Run: headless pygame with SDL's dummy video driver; simulated clock (each Clock.tick advances the game by its frame time, no real sleeping); random seed 0; keys injected as events and as key.get_pressed() state; no mouse input.
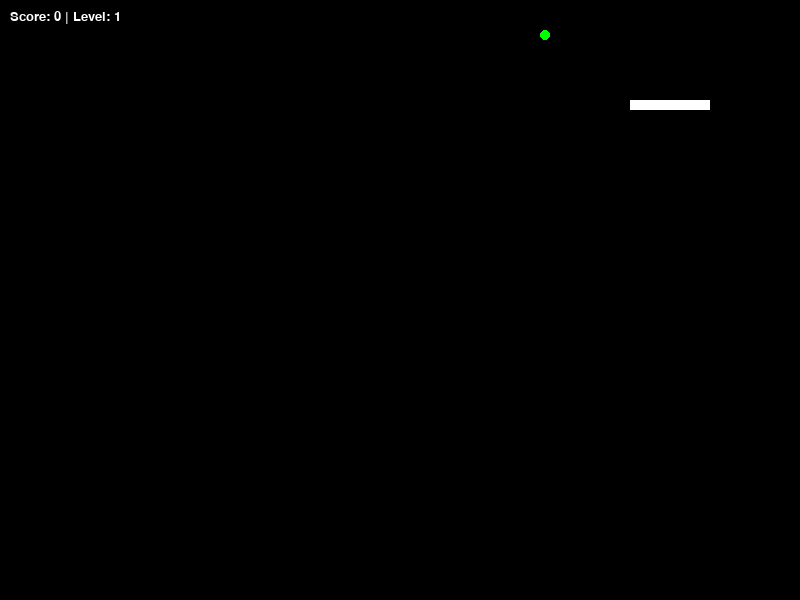
Frame 1 of 2 · flips 1–60 · no input
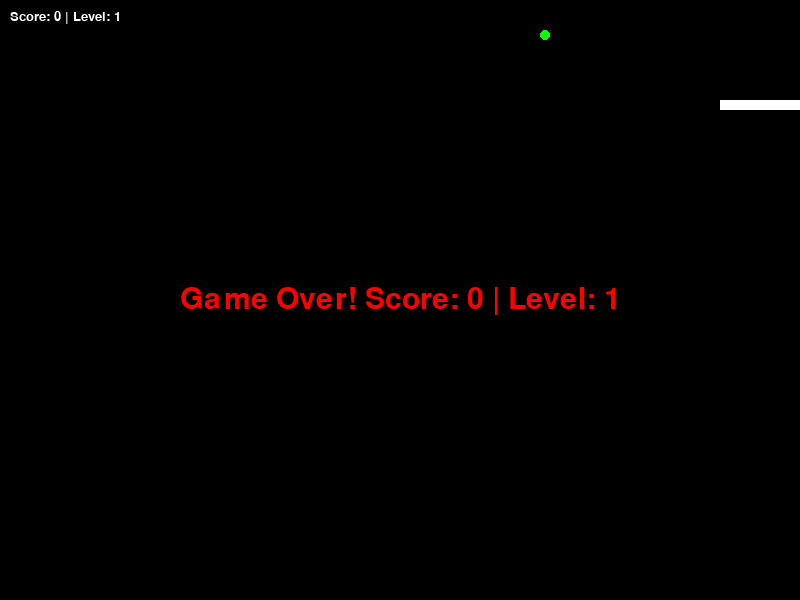
Frame 2 of 2 · flips 61–180 · tapped SPACE, RETURN · held RIGHT (→), D (game ended)

The pygame program that drew these frames:

import pygame
import random
import time  # Import time to track when fruit is created

pygame.init()

# экран
width = 800
height = 600
screen = pygame.display.set_mode((width, height))

# переменные
score = 0
level = 1
speed = 200  # скорость начальная
fruit_eaten = False
fruit_creation_time = 0  # начало отсчета
fruit_timeout = 10  # конец отчета
# змея
head_square = [100, 100]
squares = [[30, 100], [40, 100], [50, 100], [60, 100], [70, 100], [80, 100], [90, 100], [100, 100]]
direction = "right"
next_dir = "right"
done = False
# генерируем координаты фрукта, ток чтобы они не были на змее
def generate_fruit():
    while True:
        fr_x = random.randrange(1, width // 10) * 10
        fr_y = random.randrange(1, height // 10) * 10
        fruit_coor = [fr_x, fr_y]
        if fruit_coor not in squares:  # чтобы он не заспавнился на змее
            return fruit_coor

fruit_coor = generate_fruit()


def game_over(font, size, color):
    global done
    g_o_font = pygame.font.SysFont(font, size)
    g_o_surface = g_o_font.render(f"Game Over! Score: {score} | Level: {level}", True, color)
    g_o_rect = g_o_surface.get_rect(center=(width // 2, height // 2))
    screen.blit(g_o_surface, g_o_rect)
    pygame.display.update()
    pygame.time.delay(4000)
    pygame.quit()
    exit()

# игровая механика
while not done:
    #првоеряем время отчета фрукта
    if time.time() - fruit_creation_time > fruit_timeout:
        fruit_coor = generate_fruit()  # если время вышло создаем новый фрукта
        fruit_creation_time = time.time()  # включаем таймер заново

    # движение
    for event in pygame.event.get():
        if event.type == pygame.QUIT:
            done = True
        if event.type == pygame.KEYDOWN:
            if event.key == pygame.K_DOWN:
                next_dir = "down"
            if event.key == pygame.K_UP:
                next_dir = "up"
            if event.key == pygame.K_LEFT:
                next_dir = "left"
            if event.key == pygame.K_RIGHT:
                next_dir = "right"
    
    # столкновение с собой
    for square in squares[:-1]:
        if head_square == square:
            game_over("times new roman", 45, (255, 0, 0))
    
    if next_dir == "right" and direction != "left":
        direction = "right"
    if next_dir == "up" and direction != "down":
        direction = "up"
    if next_dir == "left" and direction != "right":
        direction = "left"
    if next_dir == "down" and direction != "up":
        direction = "down"
    
    # движения
    if direction == "right":
        head_square[0] += 10
    if direction == "left":
        head_square[0] -= 10
    if direction == "up":
        head_square[1] -= 10
    if direction == "down":
        head_square[1] += 10
    
    # столкновение со стенками
    if head_square[0] < 0 or head_square[0] >= width or head_square[1] < 0 or head_square[1] >= height:
        game_over("times new roman", 45, (255, 0, 0))
    
    # анимация самой змеи
    new_square = [head_square[0], head_square[1]]
    squares.append(new_square)
    squares.pop(0)
    
    # съедение фрукта
    if head_square == fruit_coor:
        weight = random.randint(1, 10)
        fruit_eaten = True
        score += weight
        squares.insert(0, squares[0])  # рост
    
    # генерируем новый фрукт
    if fruit_eaten:
        fruit_coor = generate_fruit()
        fruit_creation_time = time.time() 
        fruit_eaten = False
    
    # каждые 30 очков лвл ап
    if score // 30 + 1 > level:
        level += 1
        speed = max(50, speed - 20)  # понижаем дилей , увеличивая скорость
    
    screen.fill((0, 0, 0))
    
    # лвл и очки
    font = pygame.font.SysFont("times new roman", 20)
    score_surface = font.render(f"Score: {score} | Level: {level}", True, (255, 255, 255))
    screen.blit(score_surface, (10, 10))
    
    # рисовка фрукта
    pygame.draw.circle(screen, (0, 255, 0), (fruit_coor[0] + 5, fruit_coor[1] + 5), 5)
    
    # рисовка змеи
    for el in squares:
        pygame.draw.rect(screen, (255, 255, 255), pygame.Rect(el[0], el[1], 10, 10))
    
    pygame.display.flip()
    pygame.time.delay(speed)  # скорость игры

pygame.quit()
